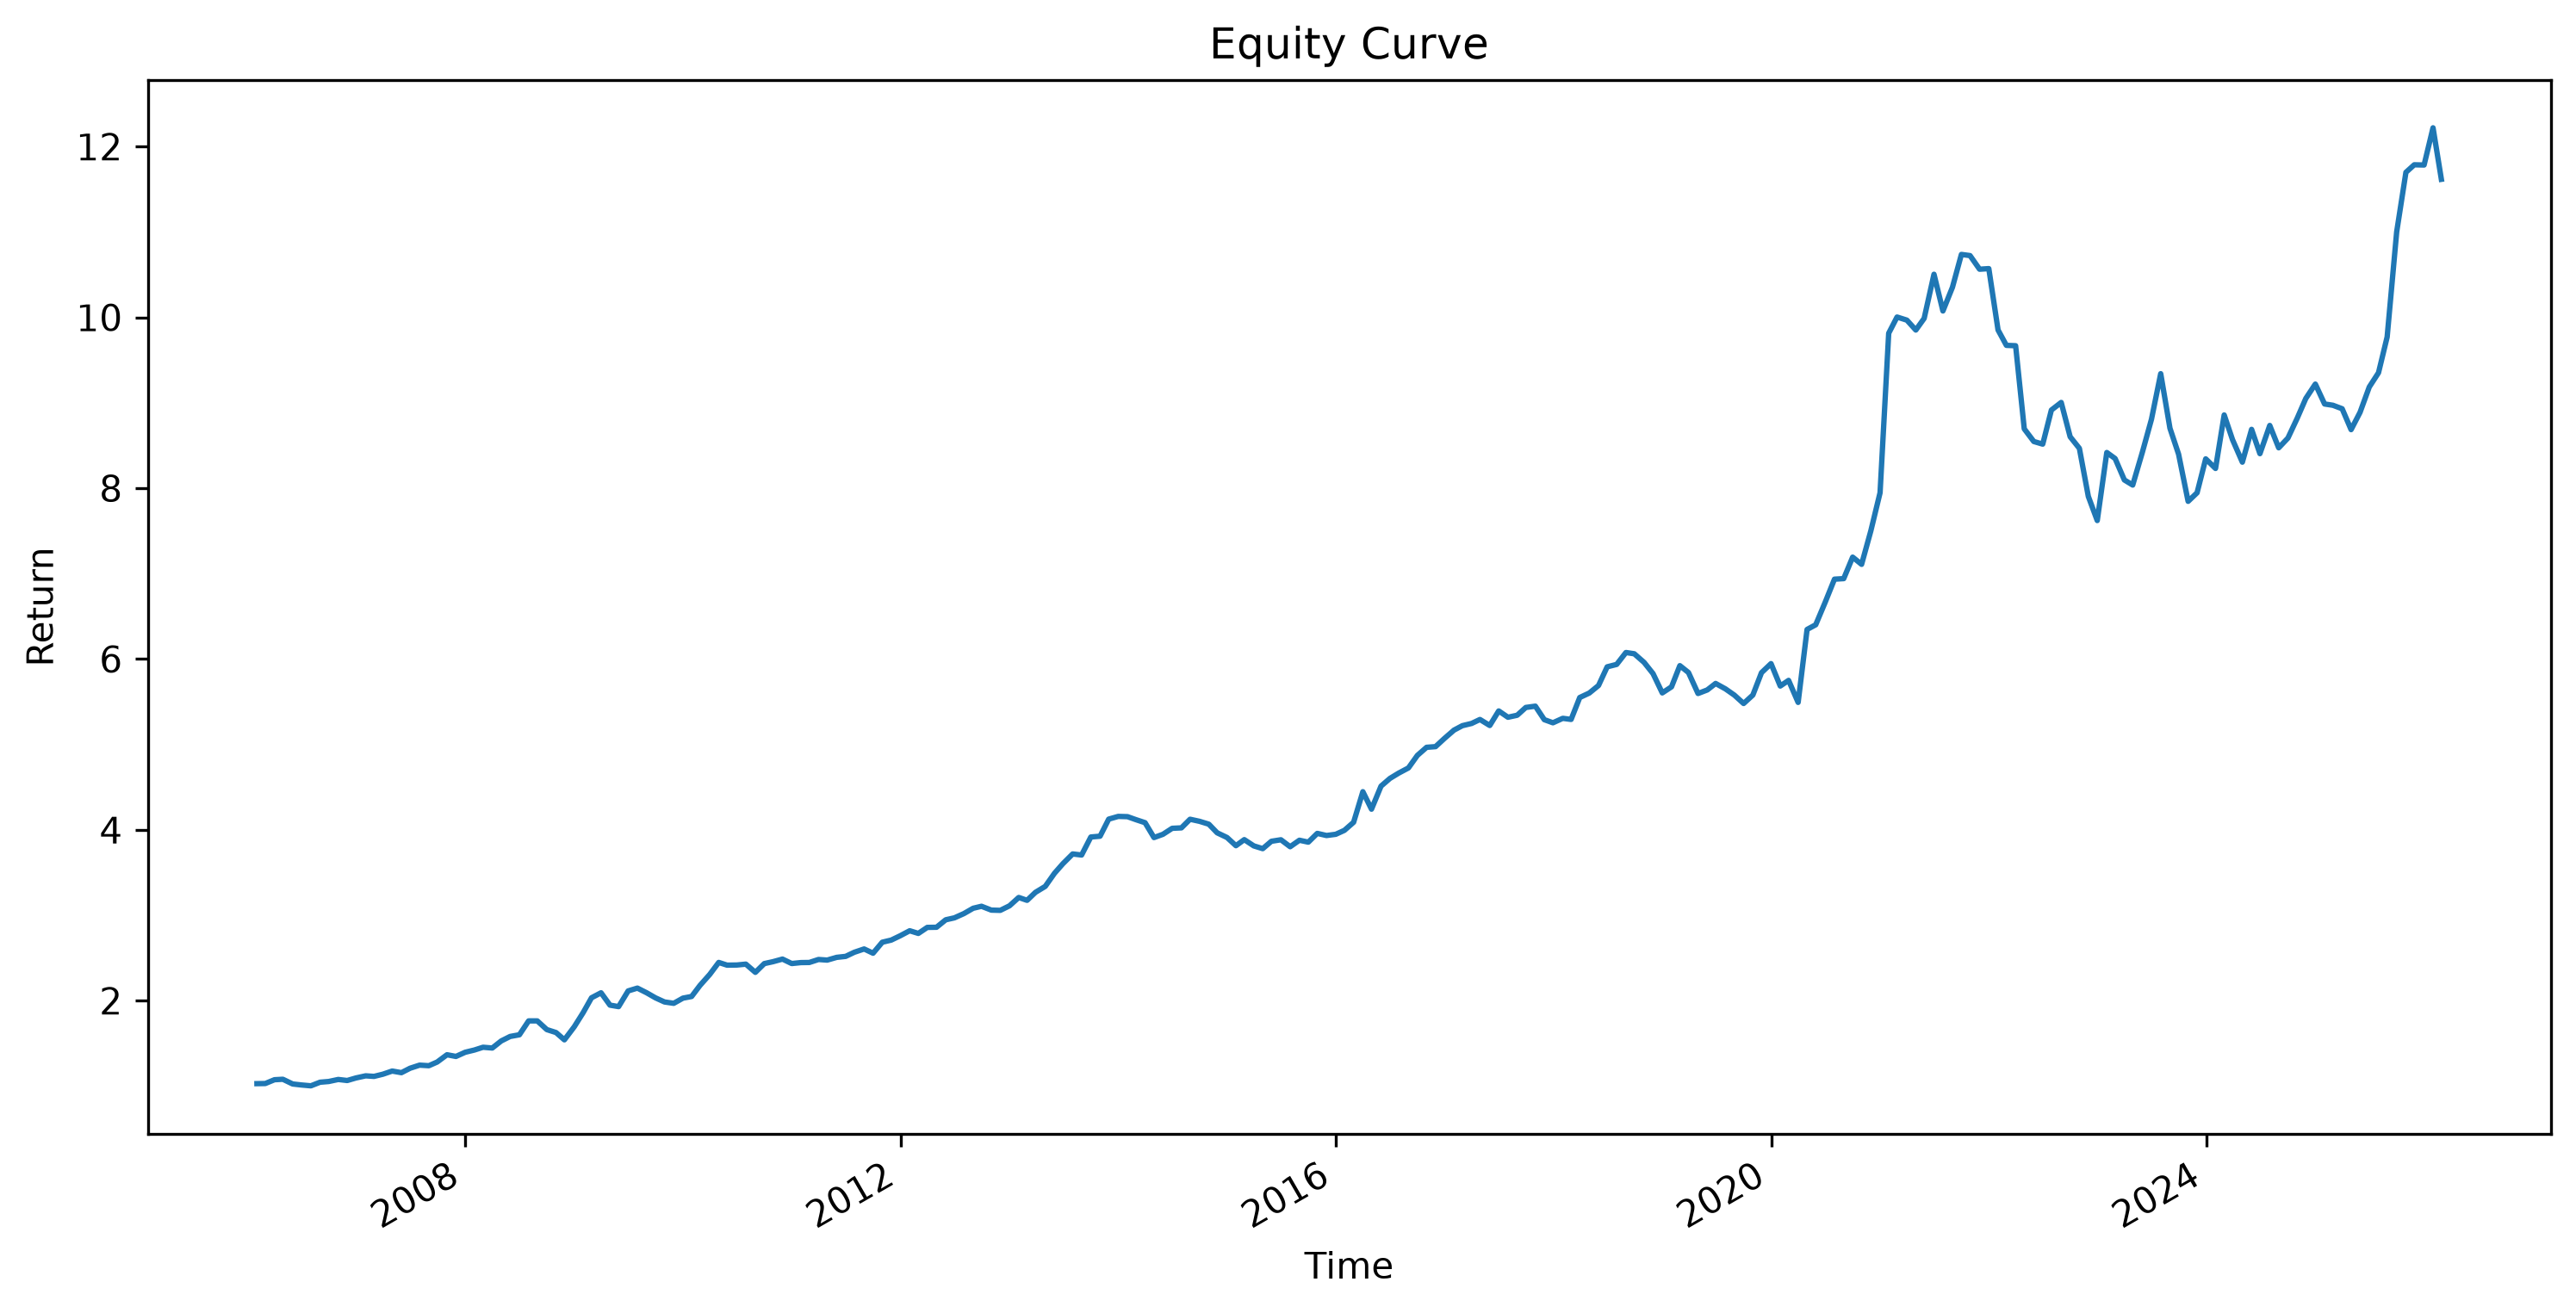

Source data for this figure (header and first rows):
date, equity
2006-01-31, 1.029
2006-02-28, 1.03
2006-03-31, 1.075
2006-04-28, 1.08
2006-05-31, 1.025
2006-06-30, 1.013
2006-07-31, 1.003
2006-08-31, 1.045
2006-09-29, 1.054
2006-10-31, 1.078
2006-11-30, 1.065
2006-12-29, 1.095
2007-01-31, 1.12
2007-02-28, 1.114
2007-03-30, 1.139
2007-04-30, 1.176
2007-05-31, 1.157
2007-06-29, 1.209
2007-07-31, 1.245
2007-08-31, 1.239
2007-09-28, 1.282
2007-10-31, 1.367
2007-11-30, 1.347
2007-12-31, 1.396
2008-01-31, 1.422
2008-02-29, 1.455
2008-03-31, 1.446
2008-04-30, 1.529
2008-05-30, 1.581
2008-06-30, 1.601
2008-07-31, 1.764
2008-08-29, 1.763
2008-09-30, 1.662
2008-10-31, 1.627
2008-11-28, 1.541
2008-12-31, 1.694
2009-01-30, 1.86
2009-02-27, 2.034
2009-03-31, 2.093
2009-04-30, 1.948
2009-05-29, 1.931
2009-06-30, 2.114
2009-07-31, 2.147
2009-08-31, 2.093
2009-09-30, 2.033
2009-10-30, 1.985
2009-11-30, 1.969
2009-12-31, 2.03
2010-01-29, 2.049
2010-02-26, 2.178
2010-03-31, 2.308
2010-04-30, 2.448
2010-05-28, 2.416
2010-06-30, 2.418
2010-07-30, 2.428
2010-08-31, 2.332
2010-09-30, 2.434
2010-10-29, 2.457
2010-11-30, 2.487
2010-12-31, 2.435
... 182 more rows
